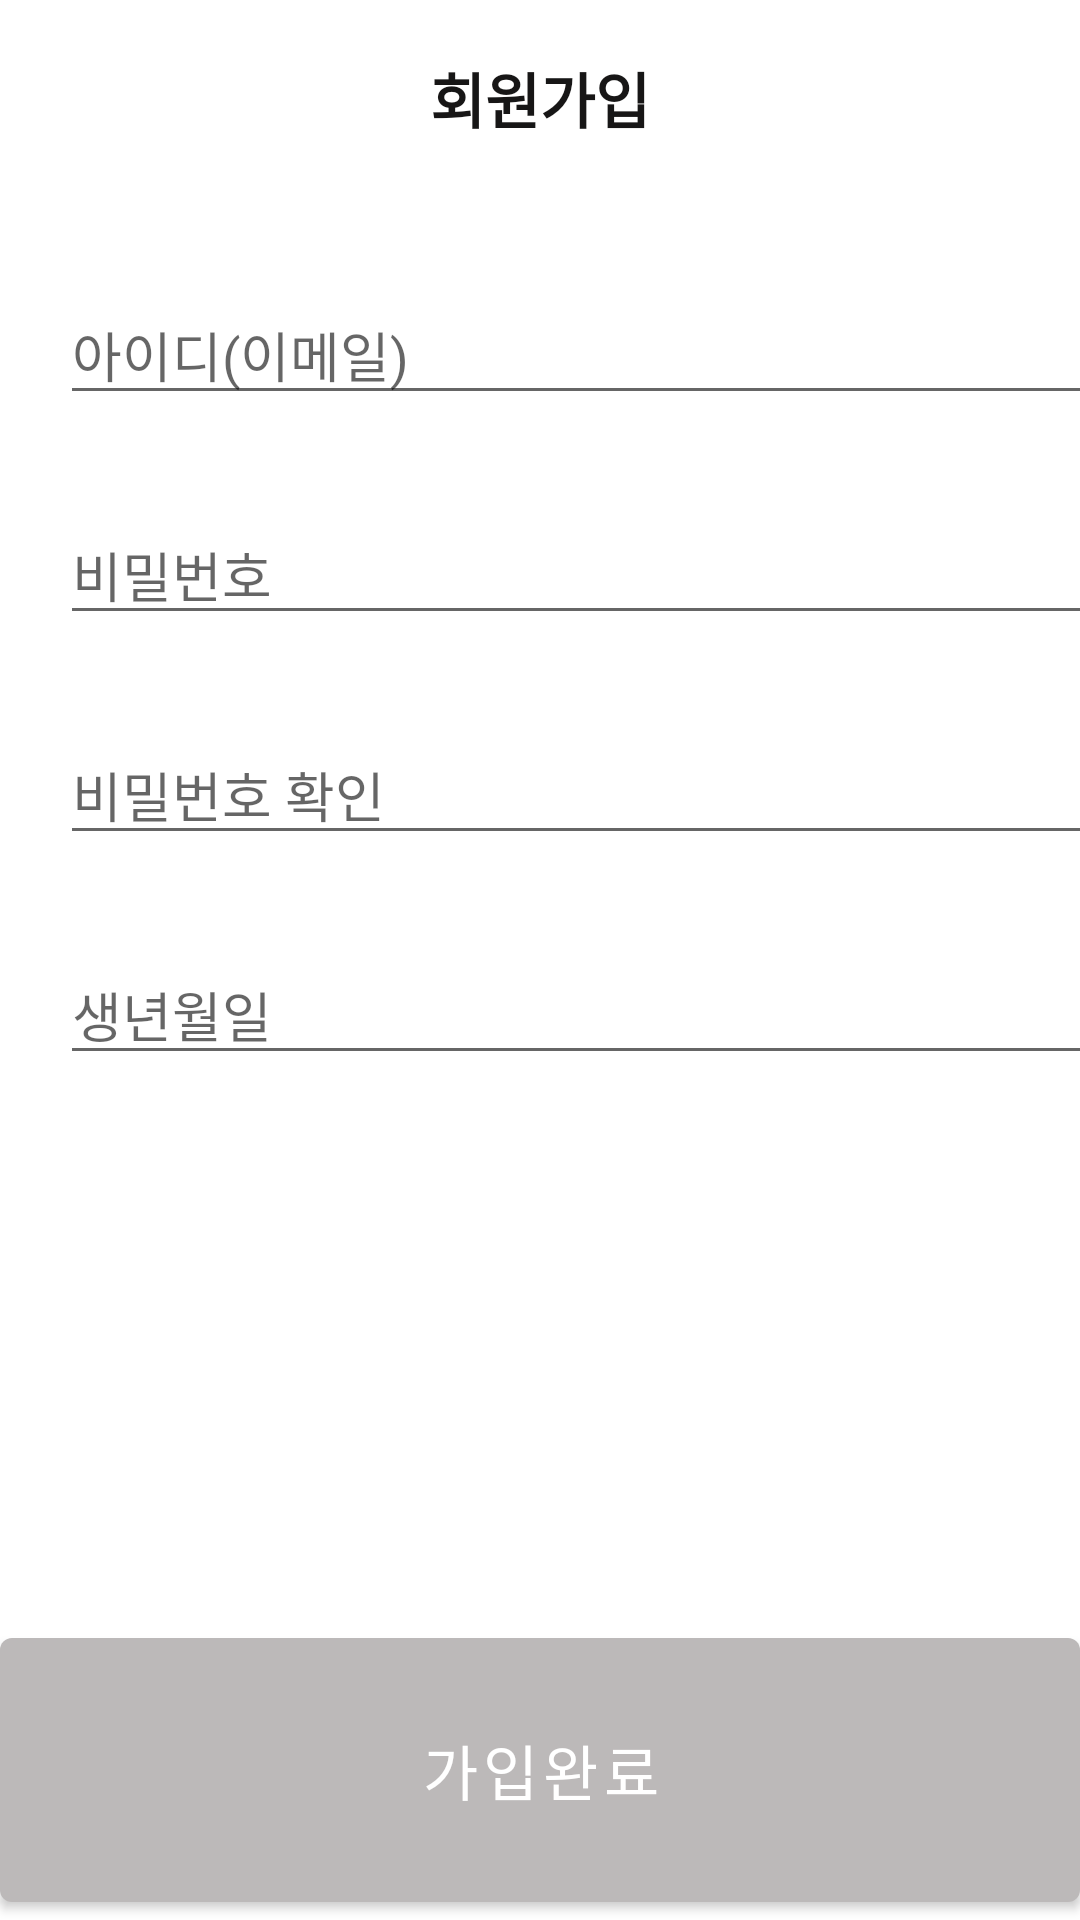

Reconstruct the res/layout file that produces this screen, plus the resources it refers to.
<!-- AndroidManifest.xml: application theme Theme.FLOUI -->
<!-- res/layout/activity_main3.xml -->
<?xml version="1.0" encoding="utf-8"?>
<LinearLayout xmlns:android="http://schemas.android.com/apk/res/android"
    xmlns:app="http://schemas.android.com/apk/res-auto"
    xmlns:tools="http://schemas.android.com/tools"
    android:layout_width="match_parent"
    android:layout_height="match_parent"
    android:gravity="top"
    android:orientation="vertical"
    tools:context=".MainActivity3">


    <include layout="@layout/toolbar_join" />

    <androidx.constraintlayout.widget.ConstraintLayout
        android:layout_width="match_parent"
        android:layout_height="wrap_content">

        <com.google.android.material.textfield.TextInputEditText
            android:id="@+id/textInputEditText2"
            android:layout_width="0dp"
            android:layout_height="wrap_content"
            android:layout_marginTop="30dp"
            android:hint="아이디(이메일)"
            app:layout_constraintEnd_toStartOf="@+id/guideline6"
            app:layout_constraintStart_toStartOf="@+id/guideline5"
            app:layout_constraintTop_toTopOf="parent" />

        <com.google.android.material.textfield.TextInputEditText
            android:id="@+id/textInputEditText"
            android:layout_width="0dp"
            android:layout_height="wrap_content"
            android:layout_marginTop="30dp"
            android:hint="비밀번호"
            app:layout_constraintEnd_toEndOf="@+id/textInputEditText2"
            app:layout_constraintHorizontal_bias="0.0"
            app:layout_constraintStart_toStartOf="@+id/textInputEditText2"
            app:layout_constraintTop_toBottomOf="@+id/textInputEditText2" />

        <com.google.android.material.textfield.TextInputEditText
            android:layout_width="0dp"
            android:layout_height="wrap_content"
            android:layout_marginTop="30dp"
            android:hint="생년월일"
            app:layout_constraintEnd_toEndOf="@+id/textInputEditText3"
            app:layout_constraintHorizontal_bias="0.0"
            app:layout_constraintStart_toStartOf="@+id/textInputEditText3"
            app:layout_constraintTop_toBottomOf="@+id/textInputEditText3" />

        <com.google.android.material.textfield.TextInputEditText
            android:id="@+id/textInputEditText3"
            android:layout_width="0dp"
            android:layout_height="wrap_content"
            android:layout_marginTop="30dp"
            android:hint="비밀번호 확인"
            app:layout_constraintEnd_toEndOf="@+id/textInputEditText"
            app:layout_constraintHorizontal_bias="0.0"
            app:layout_constraintStart_toStartOf="@+id/textInputEditText"
            app:layout_constraintTop_toBottomOf="@+id/textInputEditText" />

        <androidx.constraintlayout.widget.Guideline
            android:id="@+id/guideline5"
            android:layout_width="wrap_content"
            android:layout_height="wrap_content"
            android:orientation="vertical"
            app:layout_constraintGuide_begin="20dp" />

        <androidx.constraintlayout.widget.Guideline
            android:id="@+id/guideline6"
            android:layout_width="wrap_content"
            android:layout_height="wrap_content"
            android:orientation="vertical"
            app:layout_constraintGuide_begin="395dp" />


    </androidx.constraintlayout.widget.ConstraintLayout>

    <androidx.constraintlayout.widget.ConstraintLayout
        android:layout_width="match_parent"
        android:layout_height="match_parent">

        <com.google.android.material.button.MaterialButton
            android:layout_width="match_parent"
            android:layout_height="100dp"
            android:text="가입완료"
            android:textSize="20sp"
            app:backgroundTint="#BCB9B9"
            app:layout_constraintBottom_toBottomOf="parent"
            app:layout_constraintStart_toStartOf="parent" />

    </androidx.constraintlayout.widget.ConstraintLayout>


</LinearLayout>
<!-- res/layout/toolbar_join.xml (included above) -->
<?xml version="1.0" encoding="utf-8"?>
<androidx.appcompat.widget.Toolbar xmlns:tools="http://schemas.android.com/tools"
    android:id="@+id/toolbar_main"
    app:contentInsetStart="0dp"
    xmlns:android="http://schemas.android.com/apk/res/android"
    android:layout_width="match_parent"
    android:layout_height="65dp"
    xmlns:app="http://schemas.android.com/apk/res-auto">


    <androidx.constraintlayout.widget.ConstraintLayout
        android:paddingHorizontal="10dp"
        android:layout_width="match_parent"
        android:layout_height="match_parent">


        <TextView
            android:id="@+id/textView10"
            android:layout_width="wrap_content"
            android:layout_height="wrap_content"
            android:text="회원가입"
            android:textColor="#171616"
            android:textSize="20sp"
            android:textStyle="bold"
            app:layout_constraintBottom_toBottomOf="parent"
            app:layout_constraintEnd_toEndOf="parent"
            app:layout_constraintStart_toStartOf="parent"
            app:layout_constraintTop_toTopOf="parent" />

        <ImageView
            android:id="@+id/imageView3"
            android:layout_width="wrap_content"
            android:layout_height="wrap_content"
            android:layout_marginStart="10dp"
            android:layout_marginTop="20dp"
            app:layout_constraintStart_toStartOf="parent"
            app:layout_constraintTop_toTopOf="parent"
            app:srcCompat="@drawable/ic_baseline_arrow_back" />
    </androidx.constraintlayout.widget.ConstraintLayout>



</androidx.appcompat.widget.Toolbar>
<!-- resources referenced by this layout -->
<resources>
  <style name="Theme.FLOUI" parent="Theme.MaterialComponents.DayNight.DarkActionBar">
          
          <item name="colorPrimary">@color/purple_500</item>
          <item name="colorPrimaryVariant">@color/purple_700</item>
          <item name="colorOnPrimary">@color/white</item>
          
          <item name="colorSecondary">@color/teal_200</item>
          <item name="colorSecondaryVariant">@color/teal_700</item>
          <item name="colorOnSecondary">@color/black</item>
          
          <item name="android:statusBarColor" tools:targetApi="l">?attr/colorPrimaryVariant</item>
          
      </style>
  <!-- not gathered from this repository: default colours our renderer supplied (Android Studio template values) -->
  <color name="purple_500">#FF6200EE</color>
  <color name="purple_700">#FF3700B3</color>
  <color name="teal_200">#FF03DAC5</color>
  <color name="teal_700">#FF018786</color>
  <color name="black">#FF000000</color>
  <color name="white">#FFFFFFFF</color>
</resources>
